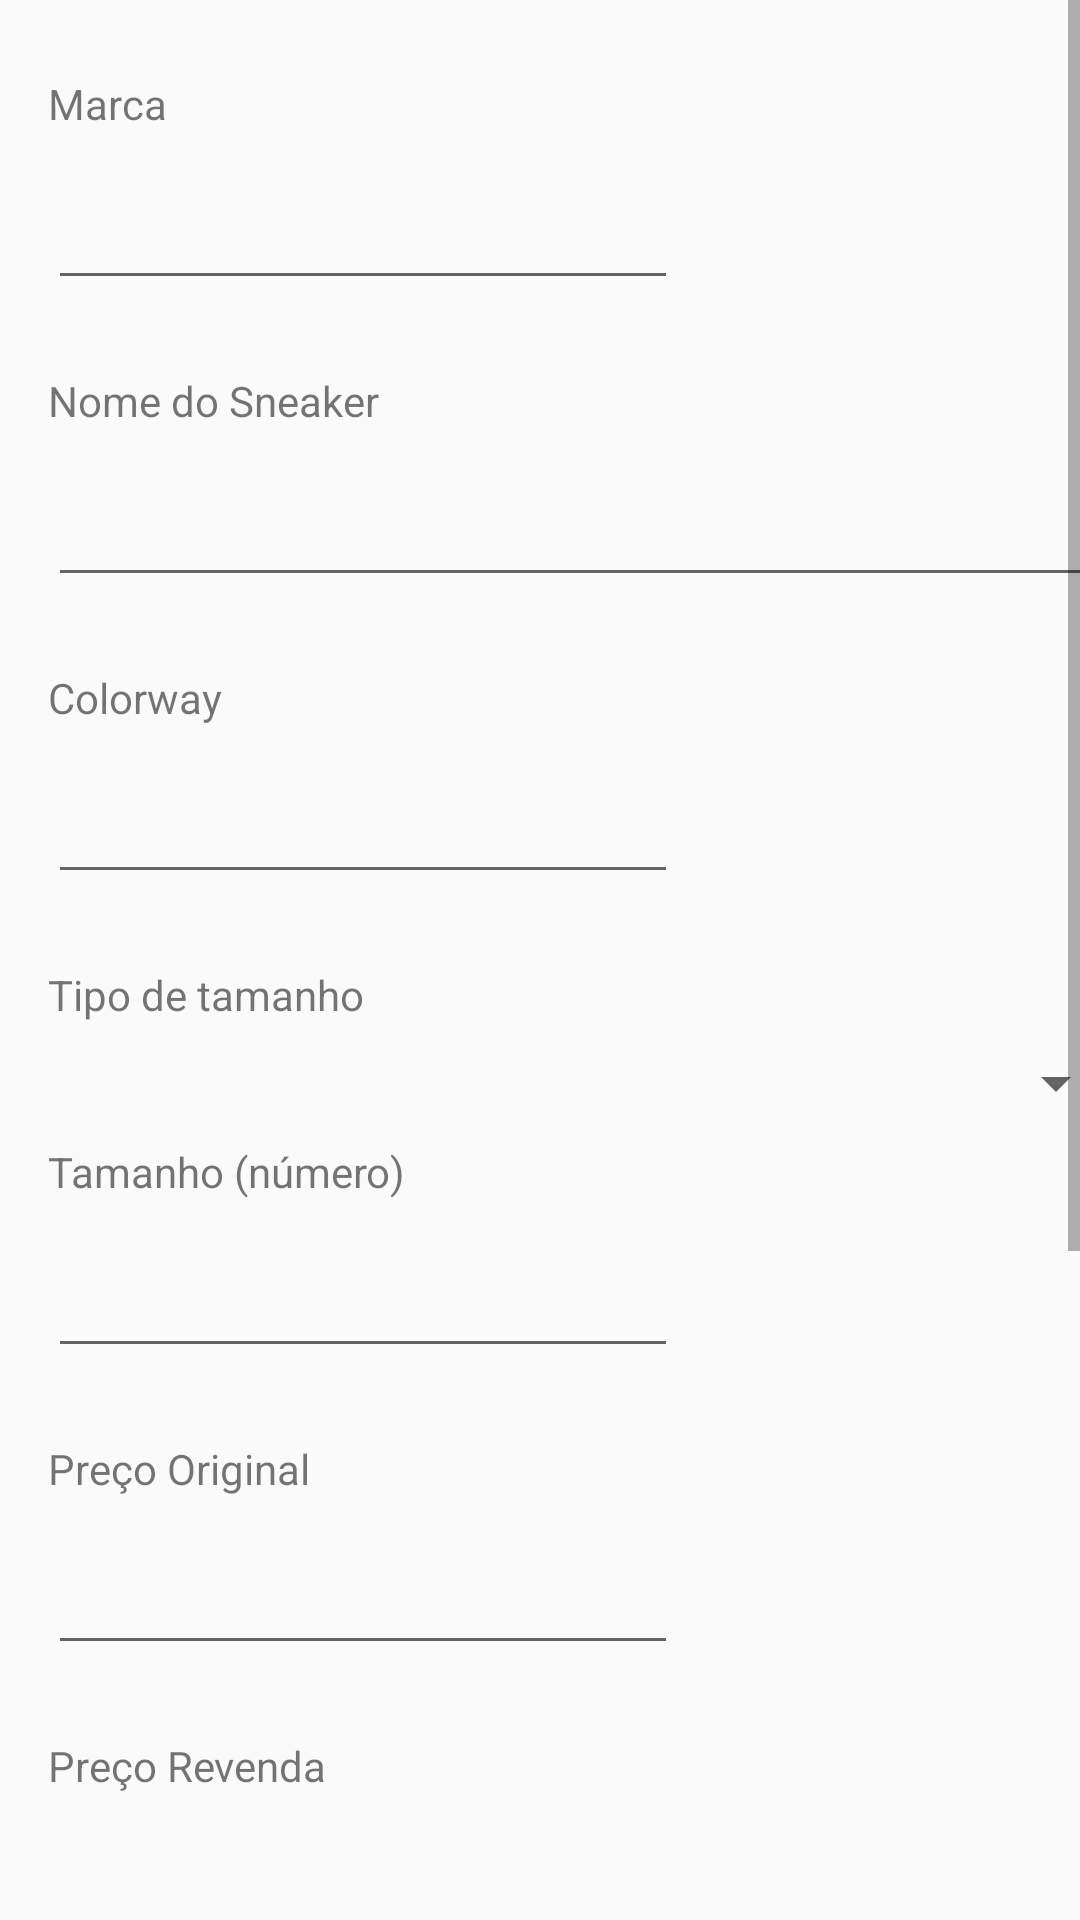

Reconstruct the res/layout file that produces this screen, plus the resources it refers to.
<!-- AndroidManifest.xml: application theme Theme.MySneakers -->
<!-- res/layout/activity_cadastro.xml -->
<?xml version="1.0" encoding="utf-8"?>
<ScrollView xmlns:android="http://schemas.android.com/apk/res/android"
    xmlns:app="http://schemas.android.com/apk/res-auto"
    xmlns:tools="http://schemas.android.com/tools"
    android:layout_width="match_parent"
    android:layout_height="wrap_content"
    android:fillViewport="true"
    app:layout_constraintTop_toTopOf="parent"
    tools:layout_editor_absoluteX="-1dp">

    <android.support.constraint.ConstraintLayout
        android:layout_width="match_parent"
        android:layout_height="wrap_content"
        tools:context=".CadastroActivity">

        <TextView
            android:id="@+id/textView"
            android:layout_width="wrap_content"
            android:layout_height="wrap_content"
            android:layout_marginStart="16dp"
            android:layout_marginTop="24dp"
            android:text="@string/nome_snk"
            app:layout_constraintStart_toStartOf="parent"
            app:layout_constraintTop_toBottomOf="@+id/editTextSnkMarca" />

        <EditText
            android:id="@+id/editTextSnkNome"
            android:layout_width="350dp"
            android:layout_height="48dp"
            android:layout_marginStart="16dp"
            android:layout_marginTop="8dp"
            android:ems="10"
            android:inputType="textPersonName|textCapWords"
            app:layout_constraintStart_toStartOf="parent"
            app:layout_constraintTop_toBottomOf="@+id/textView"
            tools:ignore="SpeakableTextPresentCheck" />

        <Button
            android:id="@+id/button"
            android:layout_width="wrap_content"
            android:layout_height="wrap_content"
            android:layout_marginTop="32dp"
            android:layout_marginEnd="70dp"
            android:onClick="limparCampos"
            android:text="@string/limpar"
            app:layout_constraintEnd_toEndOf="parent"
            app:layout_constraintTop_toBottomOf="@+id/checkBoxPossui" />

        <TextView
            android:id="@+id/textView2"
            android:layout_width="wrap_content"
            android:layout_height="wrap_content"
            android:layout_marginStart="16dp"
            android:layout_marginTop="8dp"
            android:text="@string/tamanho"
            app:layout_constraintStart_toStartOf="parent"
            app:layout_constraintTop_toBottomOf="@+id/spinnerTamanhos" />

        <EditText
            android:id="@+id/editTextTamanho"
            android:layout_width="wrap_content"
            android:layout_height="wrap_content"
            android:layout_marginStart="16dp"
            android:layout_marginTop="8dp"
            android:ems="10"
            android:inputType="numberDecimal"
            android:minHeight="48dp"
            app:layout_constraintStart_toStartOf="parent"
            app:layout_constraintTop_toBottomOf="@+id/textView2"
            tools:ignore="SpeakableTextPresentCheck" />

        <TextView
            android:id="@+id/textView3"
            android:layout_width="wrap_content"
            android:layout_height="wrap_content"
            android:layout_marginStart="16dp"
            android:layout_marginTop="25dp"
            android:text="@string/marca"
            app:layout_constraintStart_toStartOf="parent"
            app:layout_constraintTop_toTopOf="parent" />

        <EditText
            android:id="@+id/editTextSnkMarca"
            android:layout_width="wrap_content"
            android:layout_height="wrap_content"
            android:layout_marginStart="16dp"
            android:layout_marginTop="8dp"
            android:ems="10"
            android:inputType="textPersonName|textCapWords"
            android:minHeight="48dp"
            app:layout_constraintStart_toStartOf="parent"
            app:layout_constraintTop_toBottomOf="@+id/textView3"
            tools:ignore="SpeakableTextPresentCheck" />

        <TextView
            android:id="@+id/textView4"
            android:layout_width="wrap_content"
            android:layout_height="wrap_content"
            android:layout_marginStart="16dp"
            android:layout_marginTop="24dp"
            android:text="@string/colorway"
            app:layout_constraintStart_toStartOf="parent"
            app:layout_constraintTop_toBottomOf="@+id/editTextSnkNome" />

        <EditText
            android:id="@+id/editTextSnkColorway"
            android:layout_width="wrap_content"
            android:layout_height="wrap_content"
            android:layout_marginStart="16dp"
            android:layout_marginTop="8dp"
            android:ems="10"
            android:inputType="textPersonName|textCapSentences"
            android:minHeight="48dp"
            app:layout_constraintStart_toStartOf="parent"
            app:layout_constraintTop_toBottomOf="@+id/textView4"
            tools:ignore="SpeakableTextPresentCheck" />

        <TextView
            android:id="@+id/textView5"
            android:layout_width="wrap_content"
            android:layout_height="wrap_content"
            android:layout_marginStart="16dp"
            android:layout_marginTop="24dp"
            android:text="@string/preco_or"
            app:layout_constraintStart_toStartOf="parent"
            app:layout_constraintTop_toBottomOf="@+id/editTextTamanho" />

        <EditText
            android:id="@+id/editTextPrecoOg"
            android:layout_width="wrap_content"
            android:layout_height="wrap_content"
            android:layout_marginStart="16dp"
            android:layout_marginTop="8dp"
            android:ems="10"
            android:importantForAutofill="no"
            android:inputType="numberDecimal"
            android:minHeight="48dp"
            app:layout_constraintStart_toStartOf="parent"
            app:layout_constraintTop_toBottomOf="@+id/textView5"
            tools:ignore="SpeakableTextPresentCheck" />

        <TextView
            android:id="@+id/textView6"
            android:layout_width="wrap_content"
            android:layout_height="wrap_content"
            android:layout_marginStart="16dp"
            android:layout_marginTop="24dp"
            android:text="@string/preco_rev"
            app:layout_constraintStart_toStartOf="parent"
            app:layout_constraintTop_toBottomOf="@+id/editTextPrecoOg" />

        <EditText
            android:id="@+id/editTextPrecoRev"
            android:layout_width="wrap_content"
            android:layout_height="wrap_content"
            android:layout_marginStart="16dp"
            android:layout_marginTop="8dp"
            android:ems="10"
            android:importantForAutofill="no"
            android:inputType="numberDecimal"
            android:minHeight="48dp"
            app:layout_constraintStart_toStartOf="parent"
            app:layout_constraintTop_toBottomOf="@+id/textView6"
            tools:ignore="SpeakableTextPresentCheck" />

        <Button
            android:id="@+id/button2"
            android:layout_width="wrap_content"
            android:layout_height="wrap_content"
            android:layout_marginStart="70dp"
            android:layout_marginTop="32dp"
            android:onClick="salvarCampos"
            android:text="@string/salvar"
            app:layout_constraintStart_toStartOf="parent"
            app:layout_constraintTop_toBottomOf="@+id/checkBoxPossui" />

        <CheckBox
            android:id="@+id/checkBoxPossui"
            android:layout_width="wrap_content"
            android:layout_height="wrap_content"
            android:layout_marginStart="16dp"
            android:layout_marginTop="32dp"
            android:text="@string/cb_possui"
            app:layout_constraintStart_toStartOf="parent"
            app:layout_constraintTop_toBottomOf="@+id/radioGroupEstado" />

        <RadioGroup
            android:id="@+id/radioGroupEstado"
            android:layout_width="wrap_content"
            android:layout_height="wrap_content"
            android:layout_marginStart="24dp"
            android:layout_marginTop="24dp"
            app:layout_constraintStart_toStartOf="parent"
            app:layout_constraintTop_toBottomOf="@+id/editTextPrecoRev">

            <RadioButton
                android:id="@+id/radioButtonNovo"
                android:layout_width="match_parent"
                android:layout_height="wrap_content"
                android:text="@string/snknovo" />

            <RadioButton
                android:id="@+id/radioButtonPUsado"
                android:layout_width="match_parent"
                android:layout_height="wrap_content"
                android:text="@string/snkpusado" />

            <RadioButton
                android:id="@+id/radioButtonMUsado"
                android:layout_width="match_parent"
                android:layout_height="wrap_content"
                android:text="@string/snkmusado" />
        </RadioGroup>

        <Spinner
            android:id="@+id/spinnerTamanhos"
            android:layout_width="391dp"
            android:layout_height="wrap_content"
            android:layout_marginTop="8dp"
            android:spinnerMode="dialog"
            app:layout_constraintEnd_toEndOf="parent"
            app:layout_constraintStart_toStartOf="parent"
            app:layout_constraintTop_toBottomOf="@+id/textView7" />

        <TextView
            android:id="@+id/textView7"
            android:layout_width="wrap_content"
            android:layout_height="wrap_content"
            android:layout_marginStart="16dp"
            android:layout_marginTop="24dp"
            android:text="@string/tipotam"
            app:layout_constraintStart_toStartOf="parent"
            app:layout_constraintTop_toBottomOf="@+id/editTextSnkColorway" />

        <Button
            android:id="@+id/button3"
            android:layout_width="wrap_content"
            android:layout_height="wrap_content"
            android:layout_marginTop="16dp"
            android:onClick="cancelar"
            android:text="@string/cancelar"
            app:layout_constraintEnd_toEndOf="parent"
            app:layout_constraintStart_toStartOf="parent"
            app:layout_constraintTop_toBottomOf="@+id/button2" />

    </android.support.constraint.ConstraintLayout>

</ScrollView>
<!-- resources referenced by this layout -->
<resources>
  <string name="cancelar">Cancelar</string>
  <string name="cb_possui">Já possui?</string>
  <string name="colorway">Colorway</string>
  <string name="limpar">Limpar</string>
  <string name="marca">Marca</string>
  <string name="nome_snk">Nome do Sneaker</string>
  <string name="preco_or">Preço Original</string>
  <string name="preco_rev">Preço Revenda</string>
  <string name="salvar">Salvar</string>
  <string name="snkmusado">Muito Usado</string>
  <string name="snknovo">Novo</string>
  <string name="snkpusado">Pouco Usado</string>
  <string name="tamanho">Tamanho (número)</string>
  <string name="tipotam">Tipo de tamanho</string>
  <style name="Theme.MySneakers" parent="Theme.AppCompat.Light.DarkActionBar">
          
          <item name="colorPrimary">@color/purple_500</item>
          <item name="colorPrimaryDark">@color/purple_700</item>
          <item name="colorAccent">@color/teal_200</item>
          
      </style>
  <color name="purple_500">#FF6200EE</color>
  <color name="purple_700">#FF3700B3</color>
  <color name="teal_200">#FF03DAC5</color>
</resources>
